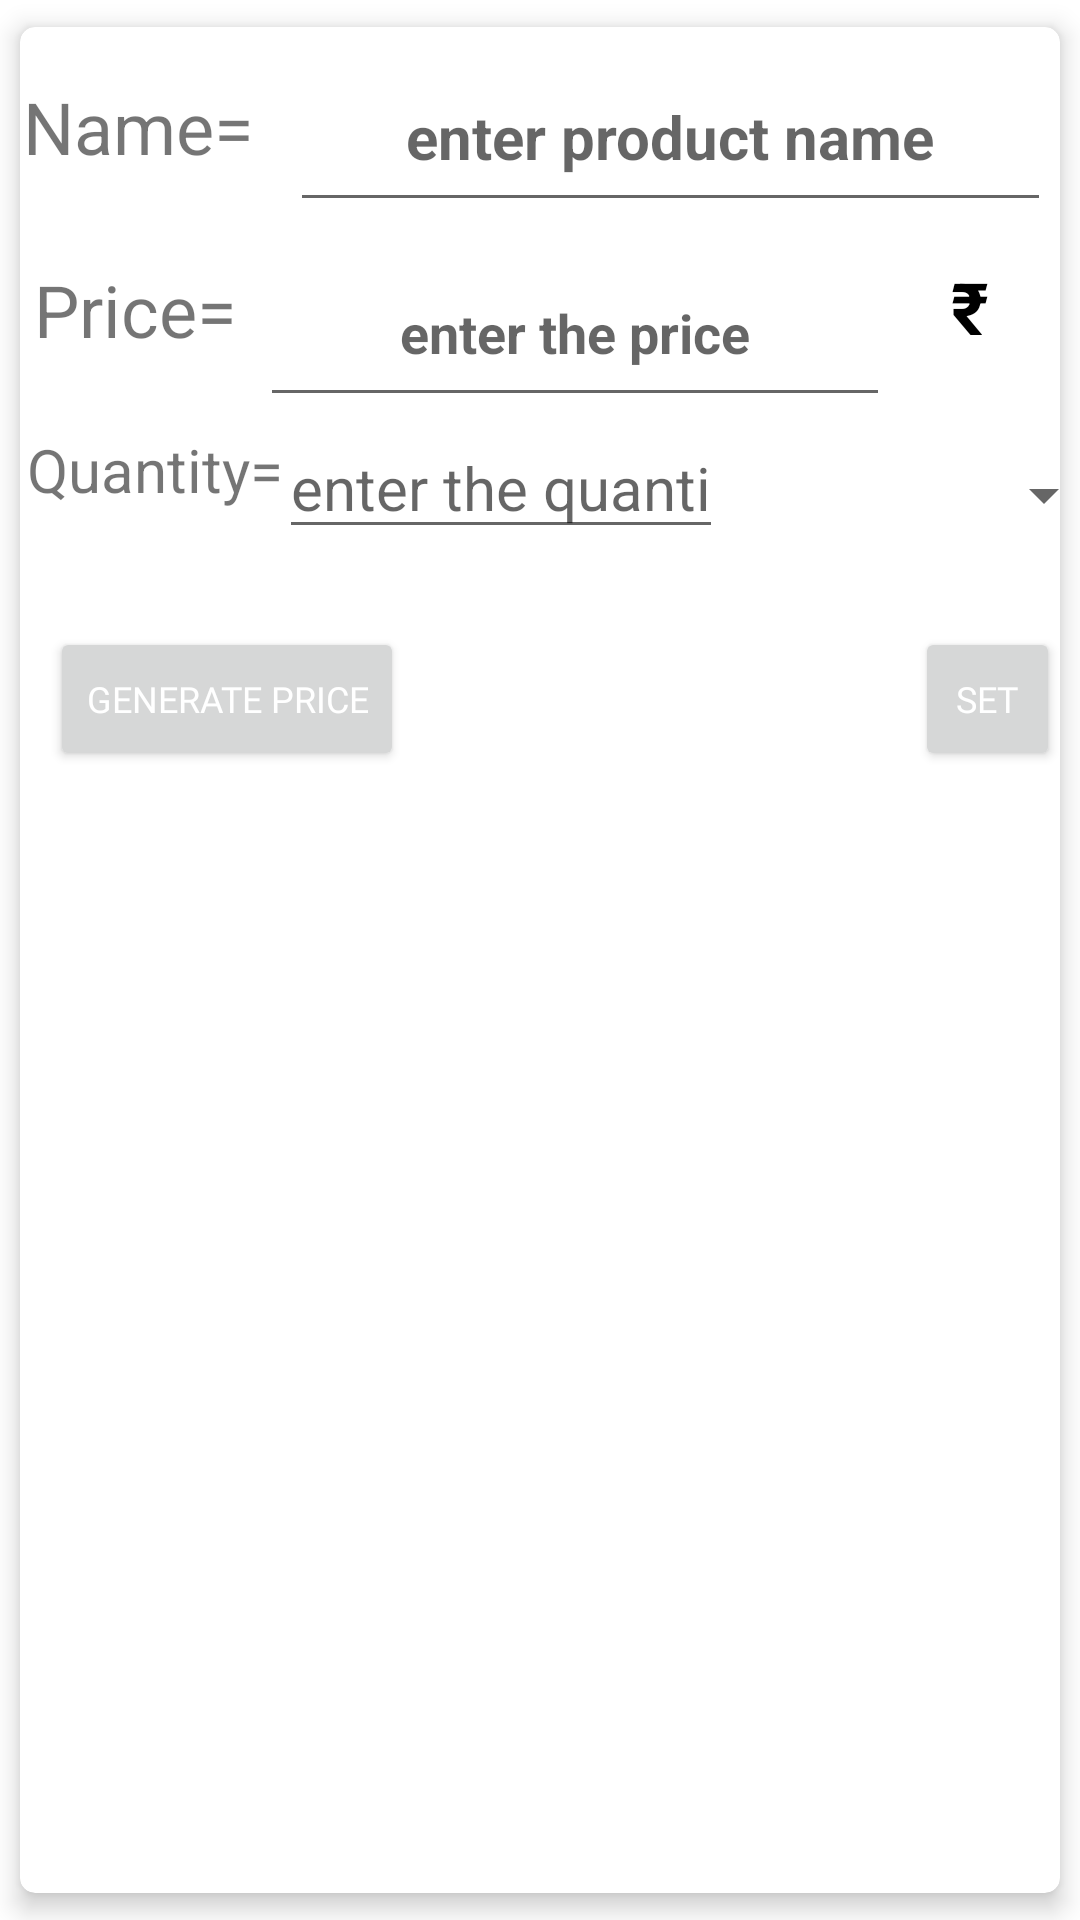

This screen was rendered from an Android layout file. Write that file and the resources it references.
<!-- AndroidManifest.xml: application theme Theme.MyInventoryManagement -->
<!-- res/layout/single_layout_third.xml -->
<?xml version="1.0" encoding="utf-8"?>

<androidx.cardview.widget.CardView xmlns:android="http://schemas.android.com/apk/res/android"
    android:layout_width="match_parent"
    android:layout_height="wrap_content"
    xmlns:app="http://schemas.android.com/apk/res-auto"
    app:cardCornerRadius="5dp"
    app:cardElevation="5dp"
    app:cardUseCompatPadding="true">

    <RelativeLayout
        android:layout_width="wrap_content"
        android:layout_height="261dp">

        <TextView
            android:id="@+id/name"
            android:layout_width="77dp"
            android:layout_height="68dp"
            android:layout_marginStart="1dp"
            android:layout_marginTop="2dp"
            android:layout_marginBottom="1dp"
            android:paddingTop="15dp"
            android:text="Name="
            android:textAlignment="center"
            android:textSize="24sp"
            app:layout_constraintBottom_toTopOf="@+id/textView15"
            app:layout_constraintStart_toStartOf="parent"
            app:layout_constraintTop_toTopOf="parent"
            app:layout_constraintVertical_bias="1.0" />

        <EditText
            android:id="@+id/p_name"
            android:layout_width="319dp"
            android:layout_height="60dp"
            android:layout_marginStart="12dp"
            android:layout_marginTop="5dp"
            android:layout_marginEnd="3dp"
            android:layout_toRightOf="@+id/name"
            android:ems="10"
            android:hint="enter product name"
            android:inputType="textPersonName"
            android:textAlignment="center"
            android:textSize="20sp"
            android:textStyle="bold"
            app:layout_constraintEnd_toEndOf="parent"
            app:layout_constraintStart_toEndOf="@+id/name"
            app:layout_constraintTop_toTopOf="parent" />

        <TextView
            android:id="@+id/textView15"
            android:layout_width="77dp"
            android:layout_height="53dp"
            android:layout_marginTop="68dp"
            android:layout_marginBottom="3dp"
            android:paddingTop="10dp"
            android:text="Price="
            android:textAlignment="center"
            android:textSize="24sp"
            app:layout_constraintBottom_toBottomOf="parent"
            app:layout_constraintStart_toStartOf="parent"
            app:layout_constraintTop_toTopOf="parent" />

        <EditText
            android:id="@+id/p_price"
            android:layout_width="wrap_content"
            android:layout_height="59dp"
            android:layout_below="@+id/name"
            android:layout_marginStart="3dp"
            android:layout_toRightOf="@+id/textView15"
            android:ems="10"
            android:hint="enter the price"
            android:inputType="number"
            android:textAlignment="center"
            android:textColor="#000000"
            android:textStyle="bold"
            app:layout_constraintBottom_toBottomOf="parent"
            app:layout_constraintStart_toEndOf="@+id/textView15" />

        <TextView
            android:id="@+id/textView13"
            android:layout_width="36dp"
            android:layout_height="42dp"
            android:layout_below="@+id/name"
            android:layout_marginStart="14dp"
            android:layout_marginTop="6dp"
            android:layout_marginEnd="17dp"
            android:layout_toRightOf="@+id/p_price"
            android:text="₹"
            android:textAlignment="center"
            android:textColor="#000000"
            android:textSize="24sp"
            android:textStyle="bold"
            app:layout_constraintEnd_toEndOf="parent"
            app:layout_constraintStart_toEndOf="@+id/p_price"
            app:layout_constraintTop_toBottomOf="@+id/p_name" />

        <TextView
            android:id="@+id/textView9"
            android:layout_width="90dp"
            android:layout_height="46dp"
            android:layout_below="@+id/textView15"
            android:paddingTop="10dp"
            android:text="Quantity="
            android:textAlignment="center"
            android:textSize="20sp"
            app:layout_constraintBottom_toBottomOf="parent"
            app:layout_constraintStart_toStartOf="parent"
            app:layout_constraintTop_toTopOf="parent"
            app:layout_constraintVertical_bias="0.448" />

        <EditText
            android:id="@+id/p_qty"
            android:layout_width="148dp"
            android:layout_height="wrap_content"
            android:layout_below="@+id/p_price"
            android:layout_marginLeft="-4dp"
            android:layout_toRightOf="@+id/textView9"
            android:ems="10"
            android:hint="enter the quantity"
            android:inputType="numberDecimal"
            android:textAlignment="center"
            android:textSize="20sp"
            app:layout_constraintBottom_toBottomOf="parent"
            app:layout_constraintStart_toEndOf="@+id/textView9"
            app:layout_constraintTop_toTopOf="parent" />

        <TextView
            android:id="@+id/p_unit"
            android:layout_width="63dp"
            android:layout_height="42dp"
            android:layout_below="@+id/textView13"
            android:layout_marginLeft="5dp"
            android:layout_marginTop="16dp"
            android:layout_marginRight="10dp"
            android:layout_toRightOf="@+id/p_qty"
            android:textAlignment="center"
            android:textSize="24sp"
            app:layout_constraintEnd_toEndOf="parent"
            app:layout_constraintTop_toTopOf="parent" />

        <Spinner
            android:id="@+id/spinner"
            android:layout_width="53dp"
            android:layout_height="40dp"
            android:layout_below="@+id/textView13"
            android:layout_marginLeft="11dp"
            android:layout_marginTop="17dp"
            android:layout_marginEnd="56dp"
            android:layout_toRightOf="@+id/p_unit"
            android:paddingLeft="40dp"
            android:paddingRight="40dp"
            app:layout_constraintEnd_toEndOf="parent"
            app:layout_constraintHorizontal_bias="0.0"
            app:layout_constraintStart_toEndOf="@+id/p_unit"
            app:layout_constraintTop_toTopOf="parent" />

        <Button
            android:id="@+id/set"
            android:layout_width="wrap_content"
            android:layout_height="wrap_content"
            android:layout_below="@+id/textView9"
            android:layout_marginLeft="64dp"
            android:layout_marginTop="30dp"
            android:layout_toRightOf="@id/p_qty"
            android:fontFamily="@font/alfa_slab_one"
            android:text="set"
            android:textColor="#FFFFFF"
            android:textSize="12sp" />

        <Button
            android:layout_width="wrap_content"
            android:layout_height="wrap_content"
            android:layout_below="@+id/textView9"
            android:layout_marginLeft="10dp"
            android:layout_marginTop="30dp"
            android:fontFamily="@font/alfa_slab_one"
            android:text="Generate price"
            android:textColor="#FFFFFF"
            android:textSize="12sp" />


    </RelativeLayout>
</androidx.cardview.widget.CardView>
<!-- resources referenced by this layout -->
<resources>
  <style name="Theme.MyInventoryManagement" parent="Theme.MaterialComponents.DayNight.DarkActionBar">
          
          <item name="colorPrimary">@color/purple_500</item>
          <item name="colorPrimaryVariant">@color/purple_700</item>
          <item name="colorOnPrimary">@color/white</item>
          
          <item name="colorSecondary">@color/teal_200</item>
          <item name="colorSecondaryVariant">@color/teal_700</item>
          <item name="colorOnSecondary">@color/black</item>
          
          <item name="android:statusBarColor" tools:targetApi="l">?attr/colorPrimaryVariant</item>
          
      </style>
  <!-- not gathered from this repository: default colours our renderer supplied (Android Studio template values) -->
  <color name="purple_500">#FF6200EE</color>
  <color name="purple_700">#FF3700B3</color>
  <color name="teal_200">#FF03DAC5</color>
  <color name="teal_700">#FF018786</color>
  <color name="black">#FF000000</color>
  <color name="white">#FFFFFFFF</color>
</resources>
